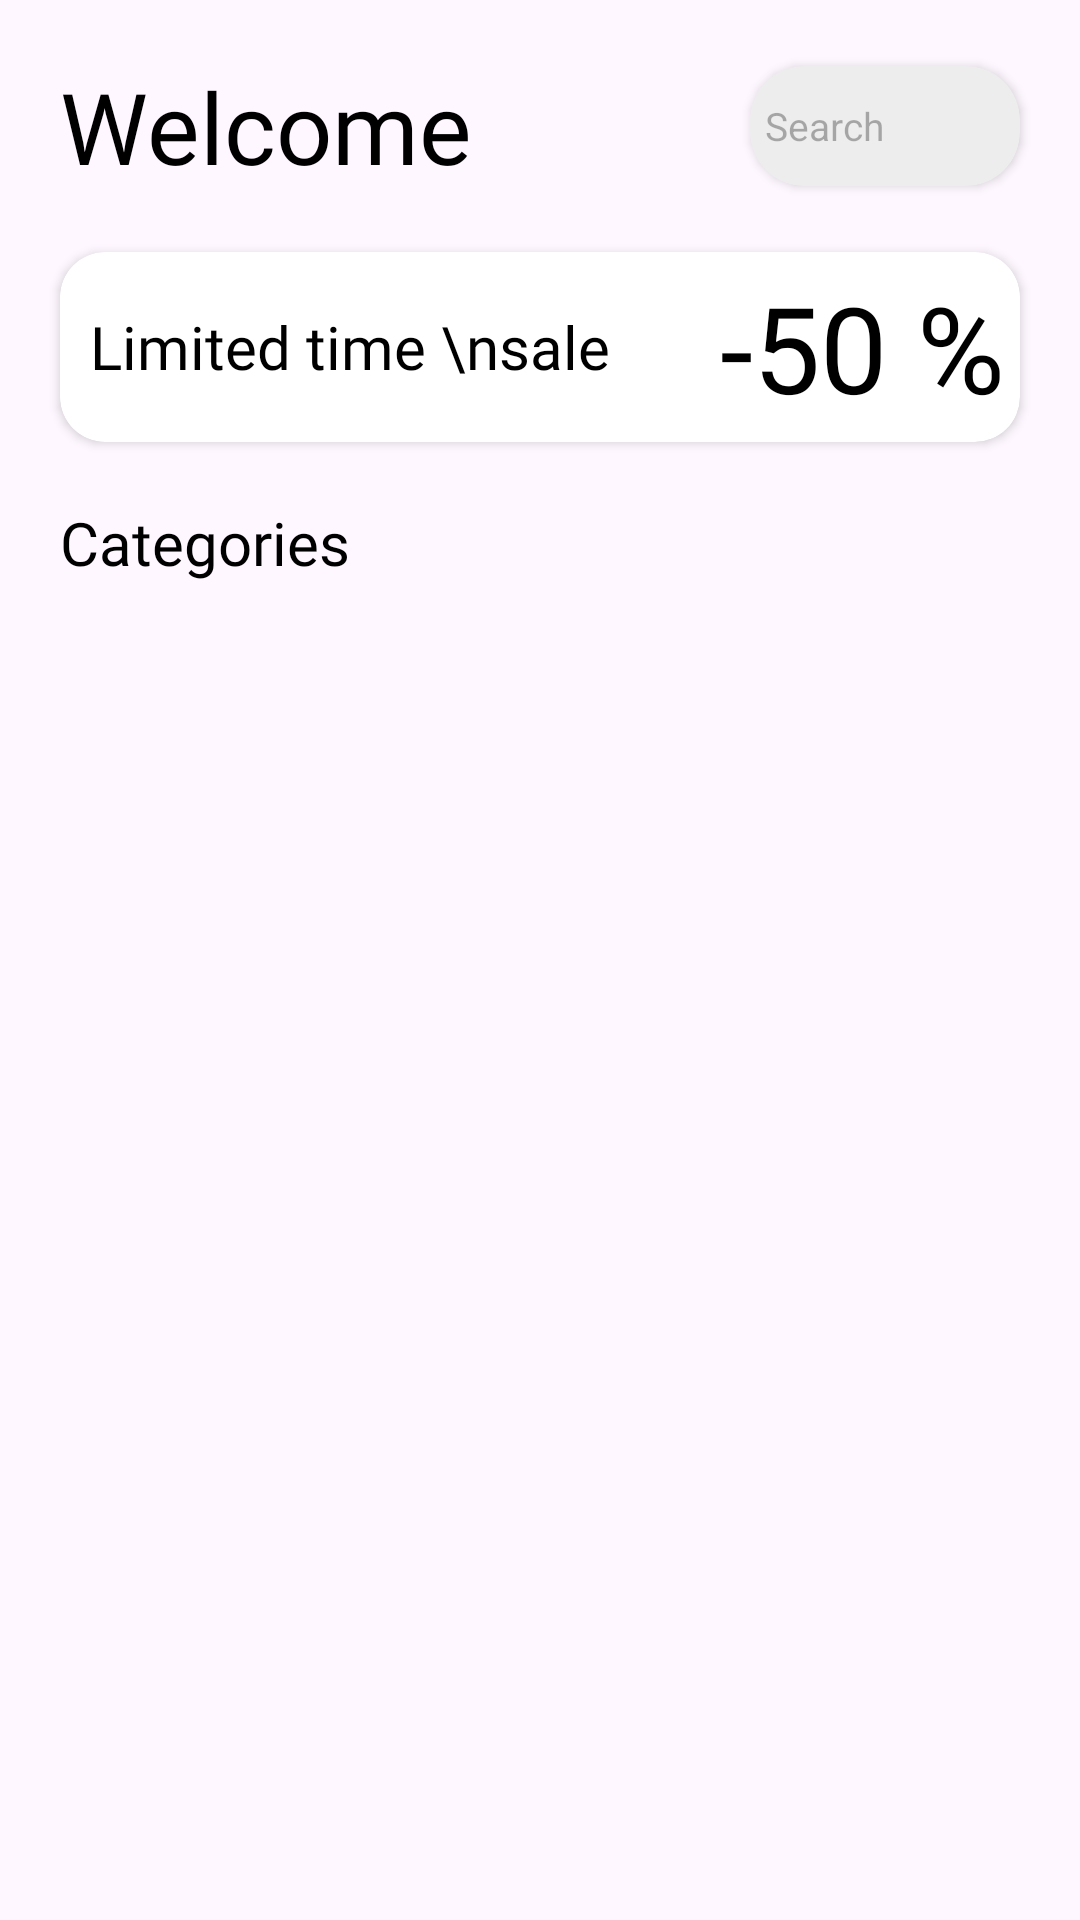

Reconstruct the res/layout file that produces this screen, plus the resources it refers to.
<!-- AndroidManifest.xml: application theme Theme.Bootcamp8Iyun -->
<!-- res/layout/fragment_home.xml -->
<?xml version="1.0" encoding="utf-8"?>
<ScrollView
    android:fillViewport="true"
    xmlns:android="http://schemas.android.com/apk/res/android"
    xmlns:app="http://schemas.android.com/apk/res-auto"
    xmlns:tools="http://schemas.android.com/tools"
    android:layout_width="match_parent"
    android:layout_height="match_parent"
    tools:context=".ui.home.HomeFragment">
<androidx.constraintlayout.widget.ConstraintLayout
    android:layout_width="match_parent"
    android:layout_height="match_parent">


    <TextView
        android:id="@+id/textView"
        android:layout_width="wrap_content"
        android:layout_height="wrap_content"
        android:layout_margin="20dp"
        android:fontFamily="@font/inter_bold"
        android:text="Welcome"
        android:textColor="@color/black"
        android:textSize="33sp"
        app:layout_constraintStart_toStartOf="parent"
        app:layout_constraintTop_toTopOf="parent">


    </TextView>

    <androidx.cardview.widget.CardView
        android:layout_width="90dp"
        android:layout_height="40dp"
        app:cardCornerRadius="18dp"
        app:cardBackgroundColor="@color/searchTextBackground"
        android:layout_margin="20dp"
        app:layout_constraintBottom_toBottomOf="@+id/textView"
        app:layout_constraintEnd_toEndOf="parent"
        app:layout_constraintTop_toTopOf="@+id/textView">

        <EditText
            android:layout_width="match_parent"
            android:background="@android:color/transparent"
            android:drawableStart="@drawable/baseline_search_24"
            android:padding="5dp"
            android:textColorHint="#4D000000"
            android:textSize="13sp"
            android:hint="Search"
            android:focusable="false"
            android:layout_height="match_parent">

        </EditText>


    </androidx.cardview.widget.CardView>


    <androidx.cardview.widget.CardView
        android:id="@+id/cardView"
        android:layout_width="match_parent"
        android:layout_height="wrap_content"
        android:layout_margin="20dp"
        app:cardCornerRadius="15dp"
        app:layout_constraintEnd_toEndOf="parent"
        app:layout_constraintStart_toStartOf="parent"
        app:layout_constraintTop_toBottomOf="@+id/textView">

        <androidx.constraintlayout.widget.ConstraintLayout
            android:layout_width="match_parent"
            android:layout_height="match_parent">

            <ImageView
                android:id="@+id/imageView"
                android:layout_width="match_parent"
                android:layout_height="match_parent"
                android:scaleType="center"
                android:src="@drawable/tifoback"
                app:layout_constraintBottom_toBottomOf="parent"
                app:layout_constraintEnd_toEndOf="parent"
                app:layout_constraintStart_toStartOf="parent"
                app:layout_constraintTop_toTopOf="parent">

            </ImageView>

            <LinearLayout
                android:layout_width="match_parent"
                android:layout_height="match_parent"
                android:layout_margin="5dp"
                android:orientation="horizontal"
                app:layout_constraintBottom_toBottomOf="parent"
                app:layout_constraintEnd_toEndOf="parent"
                app:layout_constraintStart_toStartOf="parent"
                app:layout_constraintTop_toTopOf="parent">

                <TextView
                    android:layout_width="match_parent"
                    android:layout_height="wrap_content"
                    android:layout_gravity="center"
                    android:layout_weight="1"
                    android:fontFamily="@font/inter_bold"
                    android:padding="5dp"
                    android:text="Limited time \nsale"
                    android:textColor="@color/black"
                    android:textSize="20sp">

                </TextView>

                <TextView
                    android:layout_width="wrap_content"
                    android:layout_height="wrap_content"
                    android:layout_gravity="center"
                    android:fontFamily="@font/inter_bold"
                    android:text="-50 %"
                    android:textColor="@color/black"
                    android:textSize="40sp">

                </TextView>

            </LinearLayout>


        </androidx.constraintlayout.widget.ConstraintLayout>
    </androidx.cardview.widget.CardView>

    <LinearLayout
        android:layout_width="0dp"
        android:layout_height="wrap_content"
        android:layout_marginTop="20dp"
        android:orientation="vertical"
        app:layout_constraintEnd_toEndOf="parent"
        app:layout_constraintStart_toStartOf="parent"
        app:layout_constraintTop_toBottomOf="@+id/cardView">


        <TextView
            android:layout_width="wrap_content"
            android:layout_height="wrap_content"
            android:layout_marginStart="20dp"
            android:fontFamily="@font/inter_bold"

            android:text="Categories"
            android:textColor="@color/black"
            android:textSize="20sp">

        </TextView>

        <androidx.recyclerview.widget.RecyclerView
            android:id="@+id/rvCategories"
            android:layout_width="match_parent"
            android:layout_height="wrap_content"
            android:layout_marginTop="5dp">

        </androidx.recyclerview.widget.RecyclerView>

        <androidx.recyclerview.widget.RecyclerView
            android:id="@+id/rvProducts"
            android:layout_width="match_parent"
            android:layout_height="wrap_content"
            android:layout_marginTop="8dp">

        </androidx.recyclerview.widget.RecyclerView>
    </LinearLayout>




</androidx.constraintlayout.widget.ConstraintLayout>

</ScrollView>
<!-- resources referenced by this layout -->
<resources>
  <color name="black">#FF000000</color>
  <color name="searchTextBackground">#EDEDED</color>
  <style name="Theme.Bootcamp8Iyun" parent="Base.Theme.Bootcamp8Iyun" />
  <style name="Base.Theme.Bootcamp8Iyun" parent="Theme.Material3.DayNight.NoActionBar">
          
          
      </style>
</resources>
